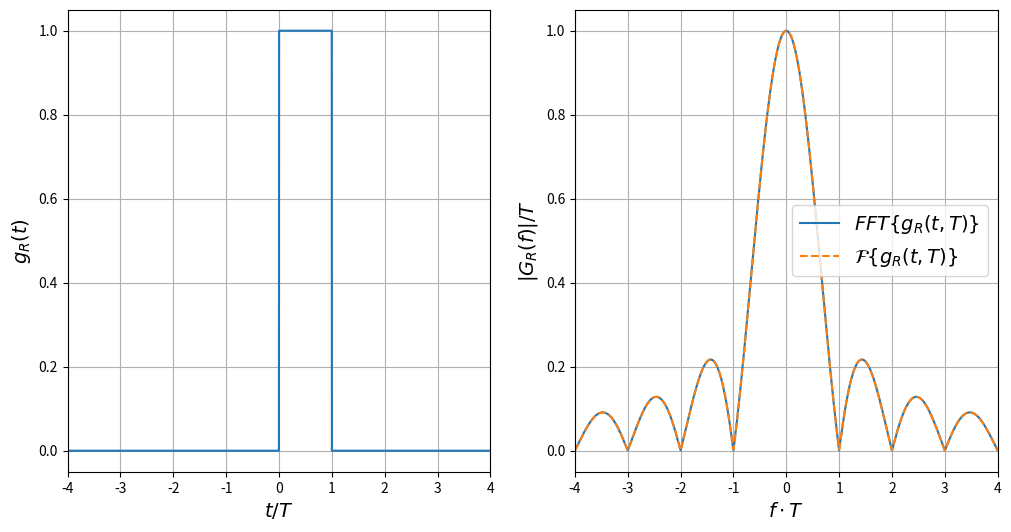
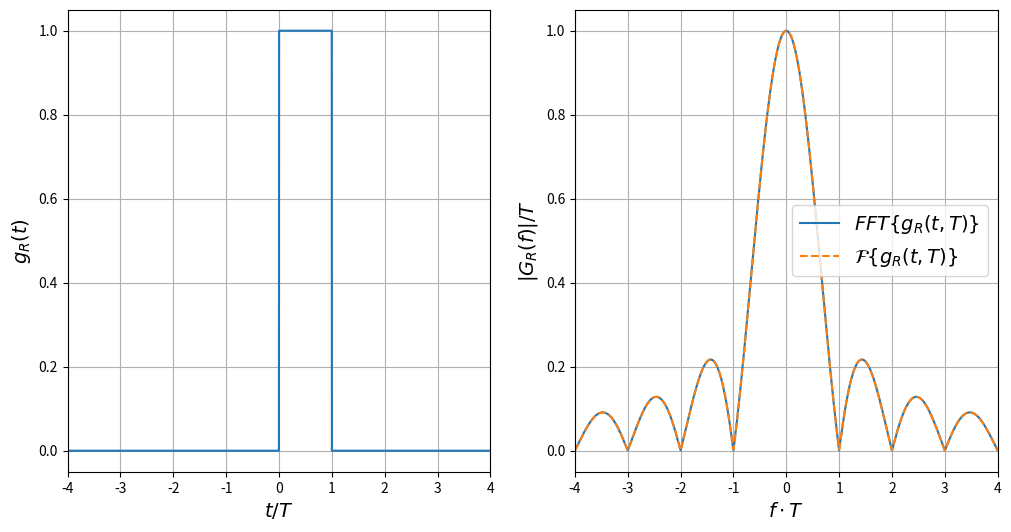
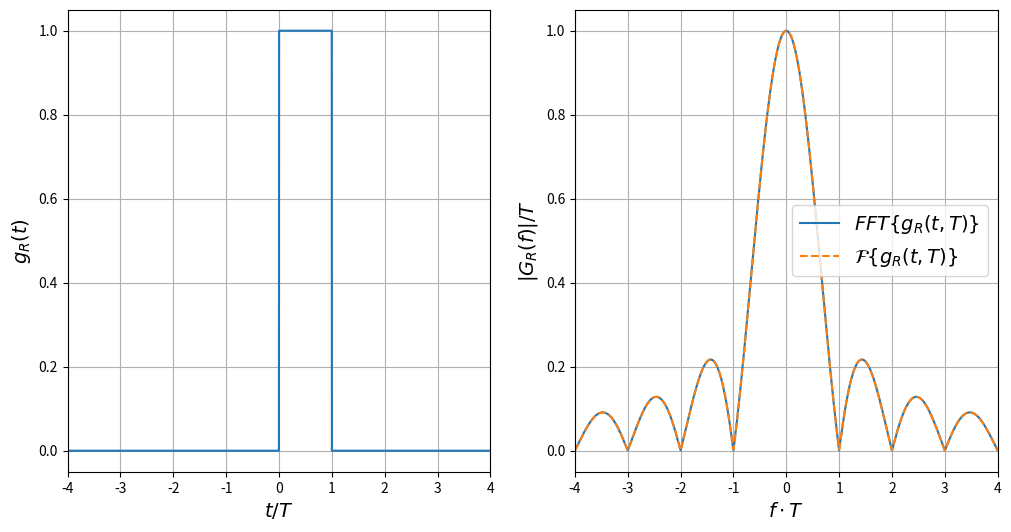
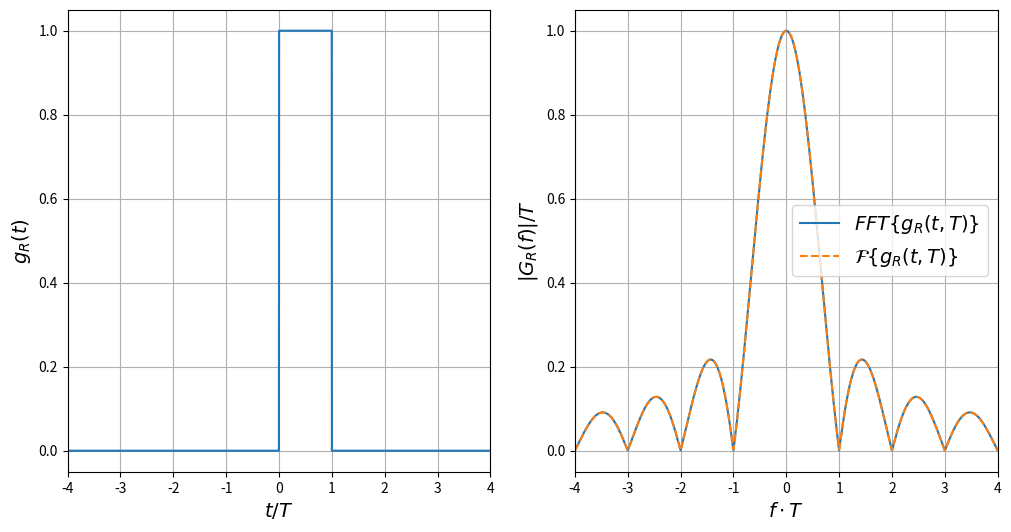
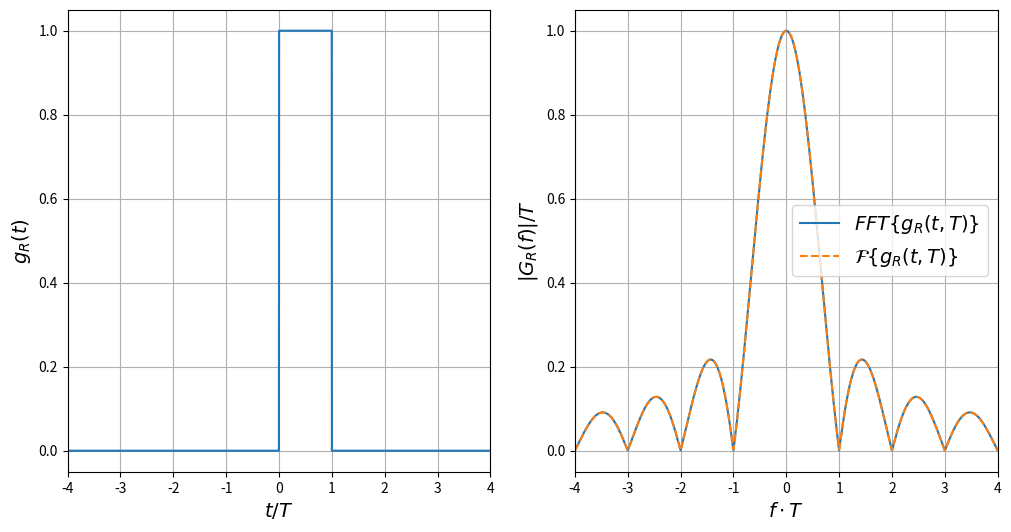

Write Python code to recreate these figures, in order.
import numpy as np
from scipy.fftpack import fft, fftshift
import matplotlib.pyplot as plt

uk = np.random.randint(2, size=10)
jj = 0
ck = []
a = complex()
for e in range(0, 5):
    if uk[jj] == 0 and uk[jj+1] == 0:
            a = complex(1, 1)
    elif uk[jj] == 1 and uk[jj+1] == 0:
            a = complex(-1, 1)
    elif uk[jj] == 0 and uk[jj+1] == 1:
            a = complex(1, -1)
    elif uk[jj] == 1 and uk[jj+1] == 1:
            a = complex(-1, -1)
    if jj == 0:
        ck.append(a)
    else:
        k = jj/2
        ck.append(a)
    jj+=2

    T = 1  # Symbol duration

    t = np.linspace(-15.0, 15.0, int(1.0e4))  # Time interval
    g = [(1 if (0 <= t_i <= T) else 0) for t_i in t]  # Rectangular pulse, length T

    f = fftshift(np.fft.fftfreq(len(t), t[1] - t[0]))
    G_f = fftshift(fft(g)) * (T / len(t))

    f_theo = np.linspace(-4, 4, int(1.0e3))
    x = f_theo * T
    G_f_theo = T * np.sinc(x) * np.exp(-1j * x)

    plt.rcParams['figure.figsize'] = [12, 6]

    plt.figure()

    # Plot the basis function
    plt.subplot(1, 2, 1)
    plt.plot(t / T, g)
    plt.xlim(-4, 4)
    plt.grid(True)
    plt.xlabel(r'$t/T$', fontsize=14)
    plt.ylabel(r'$g_R(t)$', fontsize=14)

    # Plot the spectrum of the pulse
    plt.subplot(1, 2, 2)
    plt.plot(f * T, np.abs(G_f) / np.max(np.abs(G_f)), label=r'$FFT\{g_R(t, T)\}$')
    plt.plot(f_theo * T, np.abs(G_f_theo) / T, '--', label=r'$\mathcal{F} \{g_R(t, T)\}$')
    plt.xlim(-4, 4)
    plt.grid(True)
    plt.xlabel(r'$f\cdot T$', fontsize=14)
    plt.ylabel(r'$|G_R(f)| / T$', fontsize=14)
    plt.legend(prop={'size': 14})

    plt.show()

